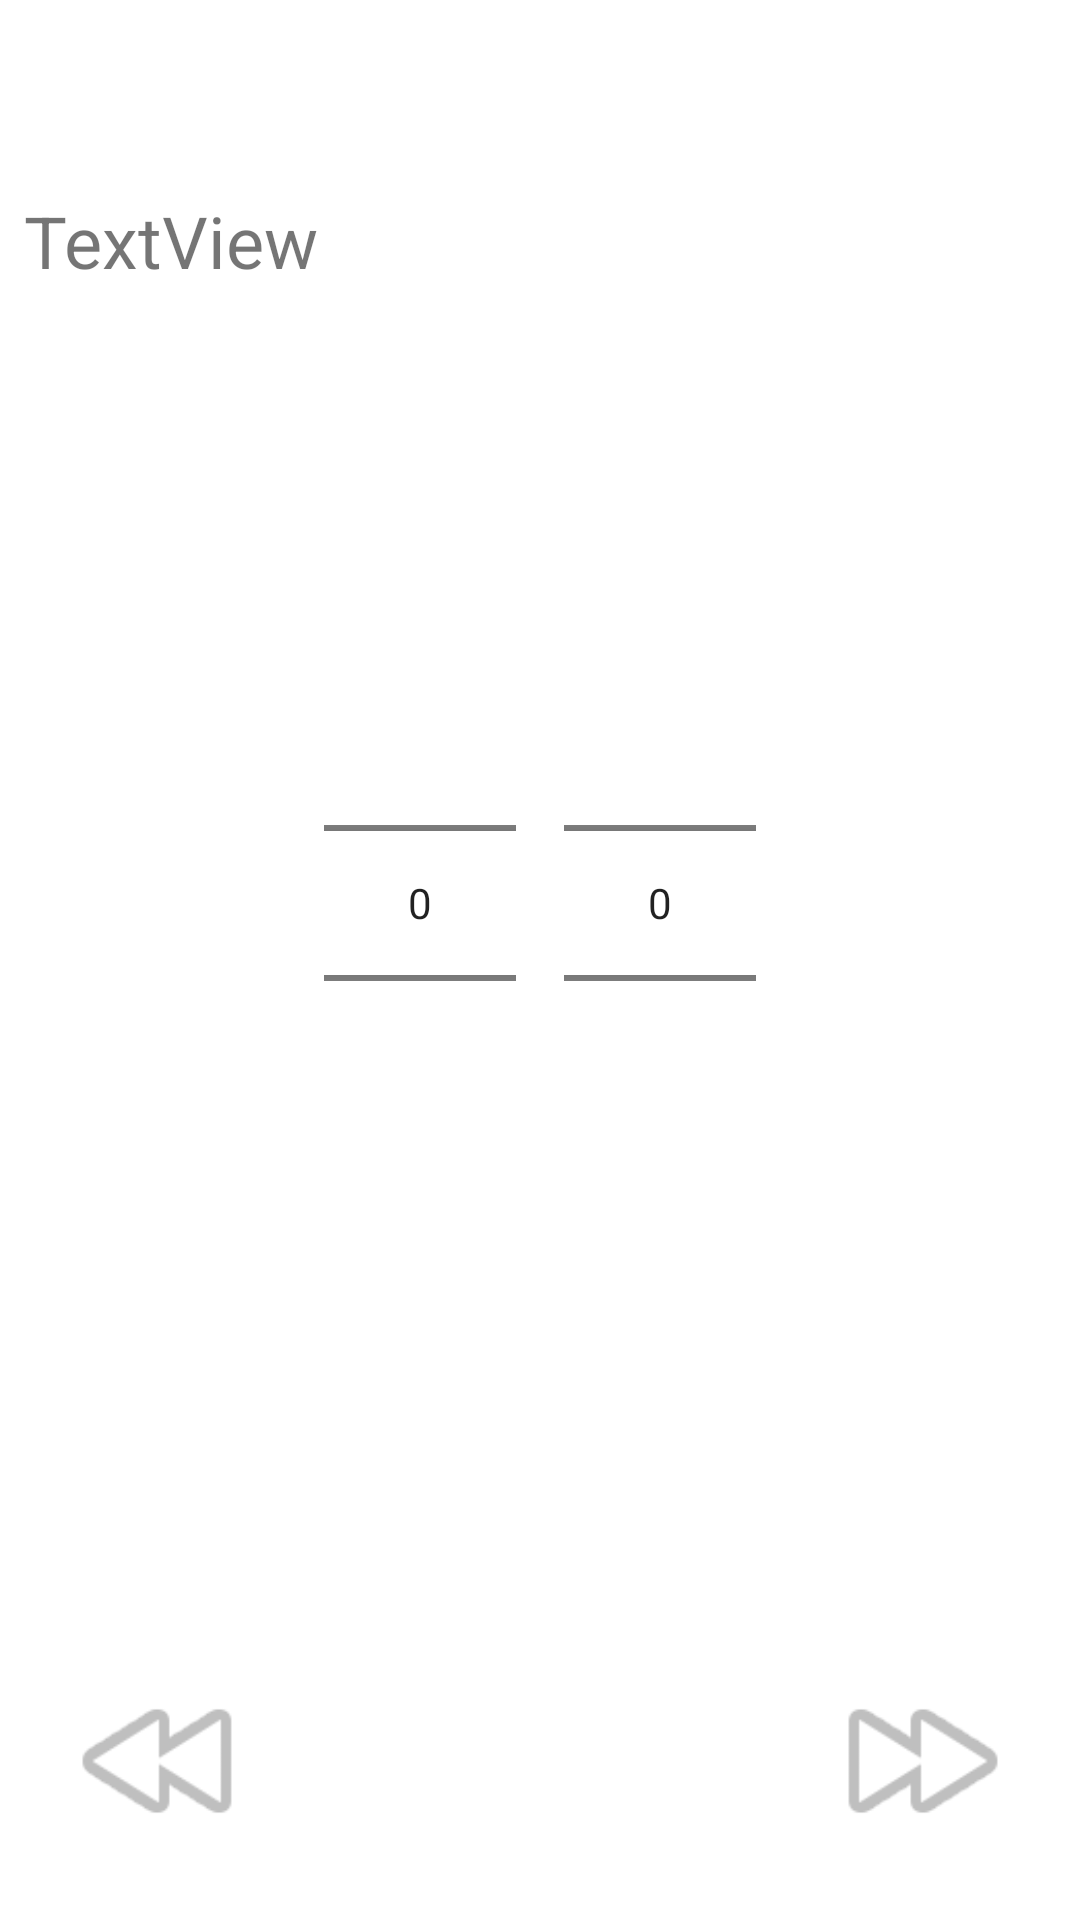

Android layout source for this screen:
<!-- AndroidManifest.xml: application theme Theme.Wotire -->
<!-- res/layout/activity_history.xml -->
<?xml version="1.0" encoding="utf-8"?>
<androidx.constraintlayout.widget.ConstraintLayout xmlns:android="http://schemas.android.com/apk/res/android"
    xmlns:app="http://schemas.android.com/apk/res-auto"
    xmlns:tools="http://schemas.android.com/tools"
    android:layout_width="match_parent"
    android:layout_height="match_parent"
    tools:context=".HistoryActivity">

    <TextView
        android:id="@+id/tvSummaryHistory"
        android:layout_width="match_parent"
        android:layout_height="147dp"
        android:layout_marginStart="8dp"
        android:layout_marginTop="64dp"
        android:layout_marginEnd="8dp"
        android:text="TextView"
        android:textSize="24sp"
        app:layout_constraintEnd_toEndOf="parent"
        app:layout_constraintStart_toStartOf="parent"
        app:layout_constraintTop_toTopOf="parent" />

    <ImageButton
        android:id="@+id/ibPrevious"
        android:layout_width="90dp"
        android:layout_height="90dp"
        android:layout_marginStart="8dp"
        android:layout_marginBottom="8dp"
        android:backgroundTint="#00FFFFFF"
        android:rotation="180"
        android:scaleType="fitCenter"
        app:layout_constraintBottom_toBottomOf="parent"
        app:layout_constraintStart_toStartOf="parent"
        app:srcCompat="@android:drawable/ic_media_ff" />

    <ImageButton
        android:id="@+id/ibNext"
        android:layout_width="90dp"
        android:layout_height="90dp"
        android:layout_marginEnd="8dp"
        android:layout_marginBottom="8dp"
        android:backgroundTint="#00FFFFFF"
        android:scaleType="fitCenter"
        app:layout_constraintBottom_toBottomOf="parent"
        app:layout_constraintEnd_toEndOf="parent"
        app:srcCompat="@android:drawable/ic_media_ff" />

    <NumberPicker
        android:id="@+id/npMonth"
        android:layout_width="wrap_content"
        android:layout_height="wrap_content"
        android:layout_marginStart="108dp"
        app:layout_constraintStart_toStartOf="parent"
        app:layout_constraintTop_toBottomOf="@+id/tvSummaryHistory" />

    <NumberPicker
        android:id="@+id/npYear"
        android:layout_width="wrap_content"
        android:layout_height="wrap_content"
        android:layout_marginEnd="108dp"
        app:layout_constraintEnd_toEndOf="parent"
        app:layout_constraintTop_toBottomOf="@+id/tvSummaryHistory" />

</androidx.constraintlayout.widget.ConstraintLayout>
<!-- resources referenced by this layout -->
<resources>
  <style name="Theme.Wotire" parent="Theme.MaterialComponents.DayNight.DarkActionBar">
          
          <item name="colorPrimary">@color/purple_500</item>
          <item name="colorPrimaryVariant">@color/purple_700</item>
          <item name="colorOnPrimary">@color/white</item>
          
          <item name="colorSecondary">@color/teal_200</item>
          <item name="colorSecondaryVariant">@color/teal_700</item>
          <item name="colorOnSecondary">@color/black</item>
          
          <item name="android:statusBarColor">?attr/colorPrimaryVariant</item>
          
      </style>
  <color name="purple_500">#FF6200EE</color>
  <color name="purple_700">#FF3700B3</color>
  <color name="white">#FFFFFFFF</color>
  <color name="teal_200">#FF03DAC5</color>
  <color name="teal_700">#FF018786</color>
  <color name="black">#FF000000</color>
</resources>
